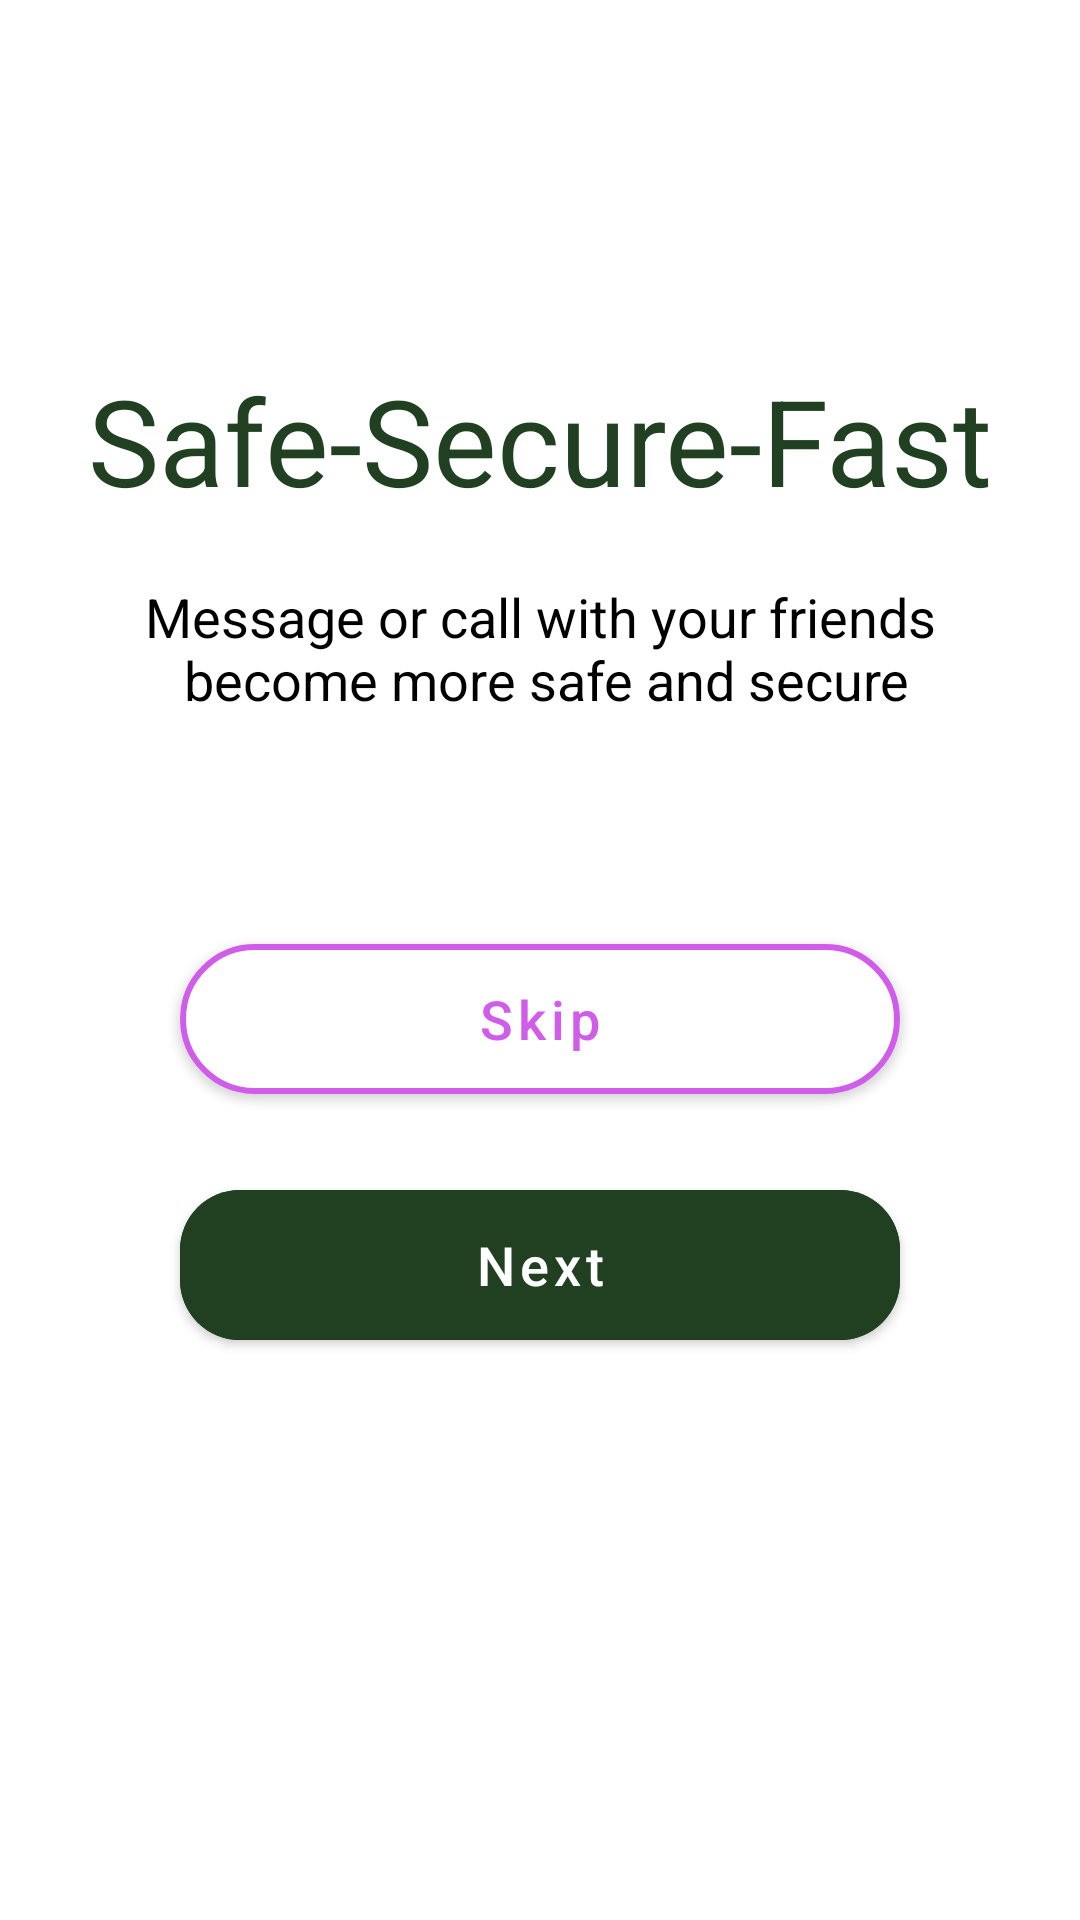

Here is an Android app screen rendered from its layout file. Give the layout XML and the strings, colors and styles it references.
<!-- AndroidManifest.xml: application theme Theme.ChatApp -->
<!-- res/layout/fragment_about.xml -->
<layout>
<androidx.constraintlayout.widget.ConstraintLayout xmlns:android="http://schemas.android.com/apk/res/android"
    xmlns:app="http://schemas.android.com/apk/res-auto"
    xmlns:tools="http://schemas.android.com/tools"
    android:layout_width="match_parent"
    android:layout_height="match_parent"
    tools:context="com.example.fragments.AboutFragment">

    <ImageView
        android:id="@+id/imageView"
        android:layout_width="wrap_content"
        android:layout_height="wrap_content"
        android:layout_marginTop="100dp"
        android:src="@drawable/img2"
        app:layout_constraintEnd_toEndOf="parent"
        app:layout_constraintStart_toStartOf="parent"
        app:layout_constraintTop_toTopOf="parent" />

    <TextView
        android:id="@+id/textView"
        android:layout_width="wrap_content"
        android:layout_height="wrap_content"
        android:layout_marginTop="20dp"
        android:text="@string/safe_secure_fast"
        android:textColor="@color/appcolor"
        android:textSize="40sp"
        app:layout_constraintEnd_toEndOf="@+id/imageView"
        app:layout_constraintStart_toStartOf="@+id/imageView"
        app:layout_constraintTop_toBottomOf="@+id/imageView" />

    <TextView
        android:id="@+id/textView2"
        android:layout_width="wrap_content"
        android:layout_height="wrap_content"
        android:layout_marginTop="20dp"
        android:textSize="18sp"
        android:text="@string/message_or_call_with_your_friends_n_become_more_safe_and_secure"
        android:textAlignment="center"
        android:textColor="@color/black"
        app:layout_constraintEnd_toEndOf="@+id/imageView"
        app:layout_constraintStart_toStartOf="@+id/imageView"
        app:layout_constraintTop_toBottomOf="@+id/textView" />

    <com.google.android.material.button.MaterialButton

        android:id="@+id/Skip"
        android:layout_width="match_parent"
        android:layout_height="62dp"
        android:layout_marginStart="60dp"
        android:layout_marginTop="70dp"
        android:layout_marginEnd="60dp"
        android:backgroundTint="@color/white"
        android:text="Skip"
        android:textAllCaps="false"
        android:textColor="#D05DEA"
        android:textSize="18sp"
        app:cornerRadius="30dp"
        app:layout_constraintEnd_toEndOf="@+id/textView2"
        app:layout_constraintStart_toStartOf="@+id/textView2"
        app:layout_constraintTop_toBottomOf="@+id/textView2"
        app:strokeColor="#D05DEA"
        app:strokeWidth="2dp" />

    <com.google.android.material.button.MaterialButton
        android:id="@+id/Next"
        android:layout_width="match_parent"
        android:layout_height="62dp"
        android:backgroundTint="@color/appcolor"
        app:cornerRadius="20dp"
        android:layout_marginStart="60dp"
        android:layout_marginTop="20dp"
        android:layout_marginEnd="60dp"
        android:text="@string/next"
        android:textSize="18sp"
        android:textAllCaps="false"
        app:layout_constraintTop_toBottomOf="@+id/Skip"
        tools:layout_editor_absoluteX="100dp" />


</androidx.constraintlayout.widget.ConstraintLayout>
</layout>
<!-- resources referenced by this layout -->
<resources>
  <color name="appcolor">#204021</color>
  <color name="black">#FF000000</color>
  <color name="white">#FFFFFFFF</color>
  <string name="message_or_call_with_your_friends_n_become_more_safe_and_secure">Message or call with your friends\n become more safe and secure</string>
  <string name="next">Next</string>
  <string name="safe_secure_fast">Safe-Secure-Fast</string>
  <style name="Theme.ChatApp" parent="Theme.MaterialComponents.DayNight.DarkActionBar">
          
          <item name="colorPrimary">@color/appcolor</item>
          <item name="colorPrimaryVariant">@color/appcolor</item>
          <item name="colorOnPrimary">@color/white</item>
          
          <item name="colorSecondary">@color/teal_200</item>
          <item name="colorSecondaryVariant">@color/teal_700</item>
          <item name="colorOnSecondary">@color/black</item>
          
          <item name="android:statusBarColor" tools:targetApi="l">?attr/colorPrimaryVariant</item>
          
      </style>
  <color name="teal_200">#FF03DAC5</color>
  <color name="teal_700">#FF018786</color>
</resources>
